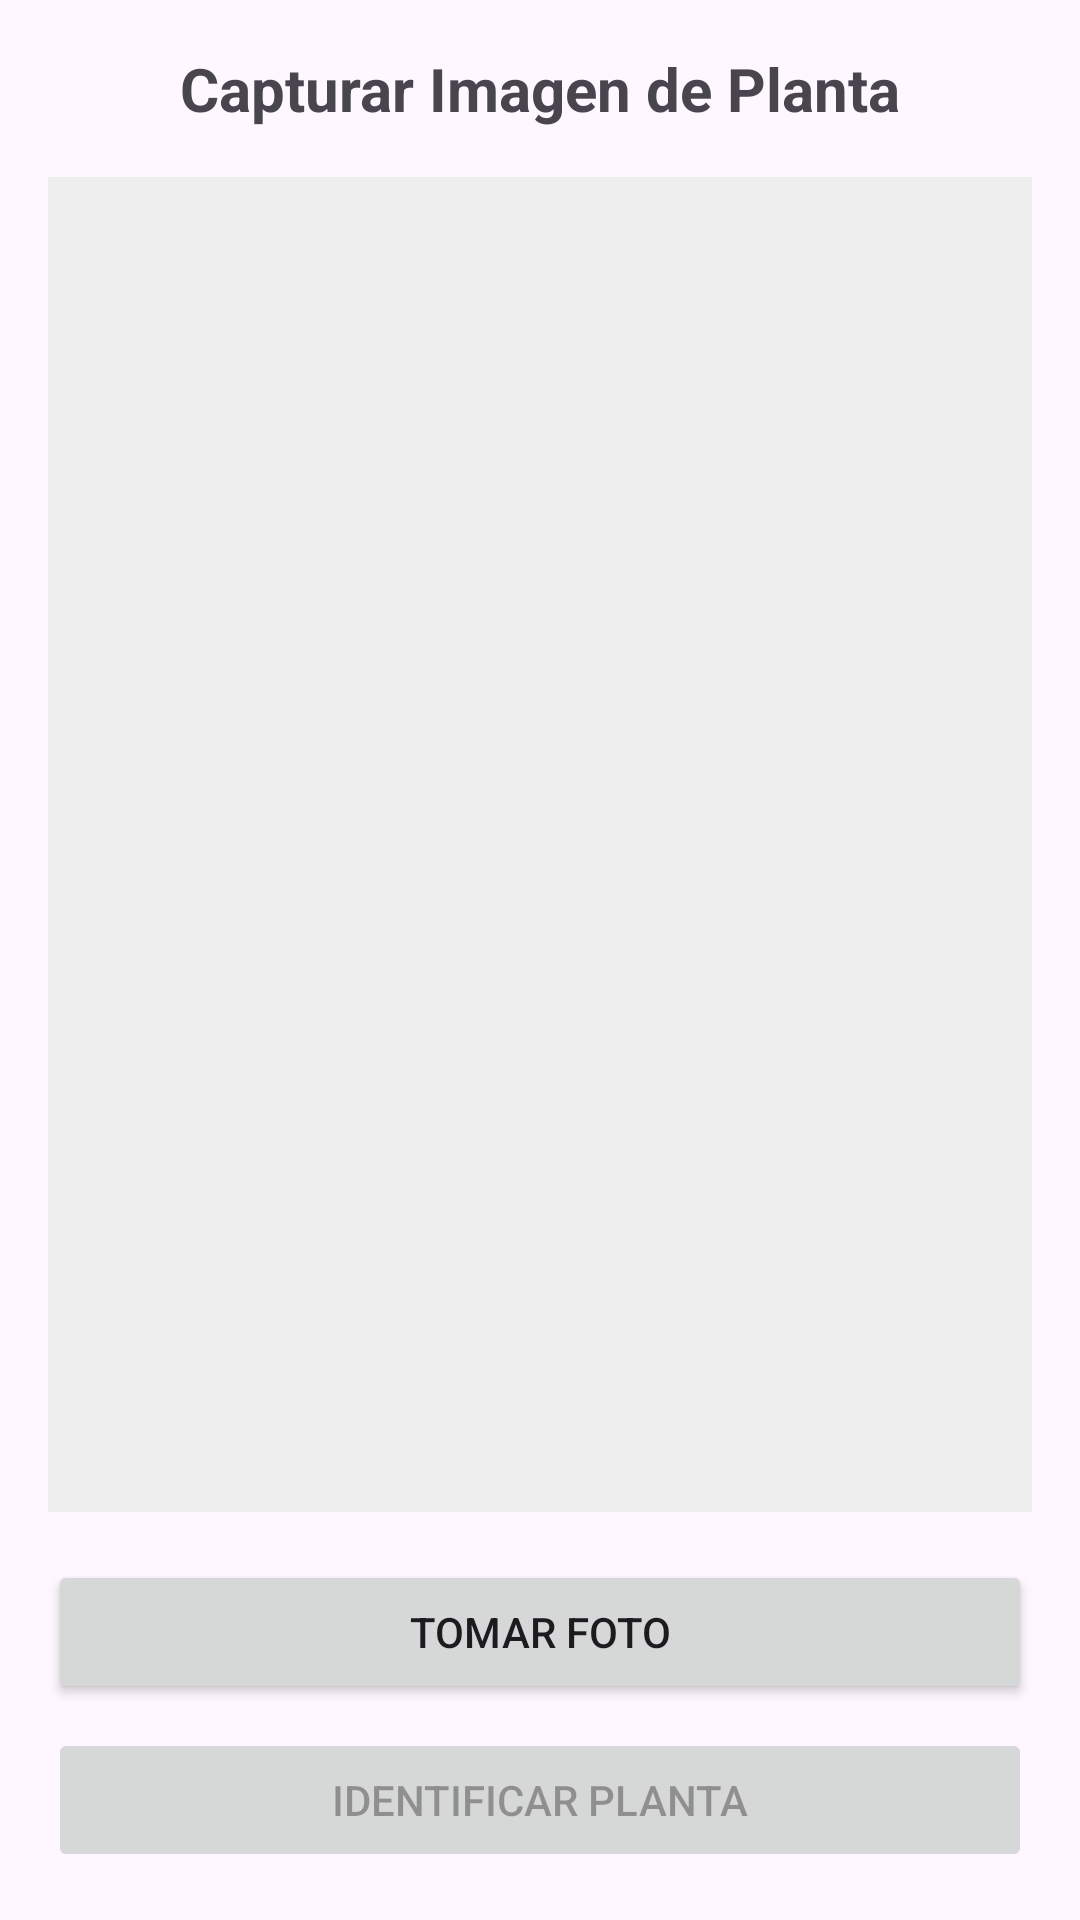

Android layout source for this screen:
<!-- AndroidManifest.xml: application theme Theme.PlantasMedicinales -->
<!-- res/layout/activity_camera.xml -->
<?xml version="1.0" encoding="utf-8"?>
<LinearLayout xmlns:android="http://schemas.android.com/apk/res/android"
    android:layout_width="match_parent"
    android:layout_height="match_parent"
    android:orientation="vertical"
    android:padding="16dp">

    <TextView
        android:layout_width="match_parent"
        android:layout_height="wrap_content"
        android:text="Capturar Imagen de Planta"
        android:textSize="20sp"
        android:textStyle="bold"
        android:gravity="center"
        android:layout_marginBottom="16dp"/>

    <ImageView
        android:id="@+id/ivPreview"
        android:layout_width="match_parent"
        android:layout_height="0dp"
        android:layout_weight="1"
        android:scaleType="centerCrop"
        android:background="#EEEEEE"
        android:layout_marginBottom="16dp"/>

    <Button
        android:id="@+id/btnCapture"
        android:layout_width="match_parent"
        android:layout_height="wrap_content"
        android:text="Tomar Foto"
        android:layout_marginBottom="8dp"/>

    <Button
        android:id="@+id/btnIdentify"
        android:layout_width="match_parent"
        android:layout_height="wrap_content"
        android:text="Identificar Planta"
        android:enabled="false"/>

</LinearLayout>
<!-- resources referenced by this layout -->
<resources>
  <style name="Theme.PlantasMedicinales" parent="Base.Theme.PlantasMedicinales" />
  <style name="Base.Theme.PlantasMedicinales" parent="Theme.Material3.DayNight.NoActionBar">
          
          
      </style>
</resources>
